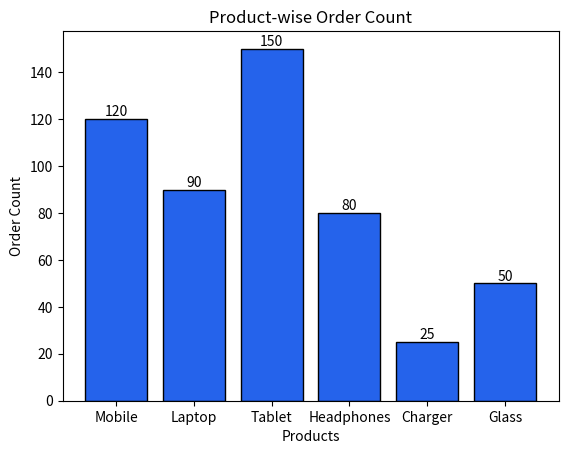

Reproduce this figure in Python.
"""Modify your vertical bar chart to display the exact order count as a text label above each bar using plt.text().
<br><br><em><strong>Hint:</strong> Use a for loop to iterate through the bars and place the text labels at the correct height.</em>
"""
import matplotlib.pyplot as plt

products = ["Mobile", "Laptop", "Tablet", "Headphones", "Charger", "Glass"]
orders = [120, 90, 150, 80, 25 ,50]

plt.bar(products, orders, color="#2563EB", edgecolor="black")

for i in range(len(products)):
    plt.text(
        i,
        orders[i],
        str(orders[i]),
        ha="center",
        va="bottom"
    )

plt.xlabel("Products")
plt.ylabel("Order Count")
plt.title("Product-wise Order Count")

plt.show()
